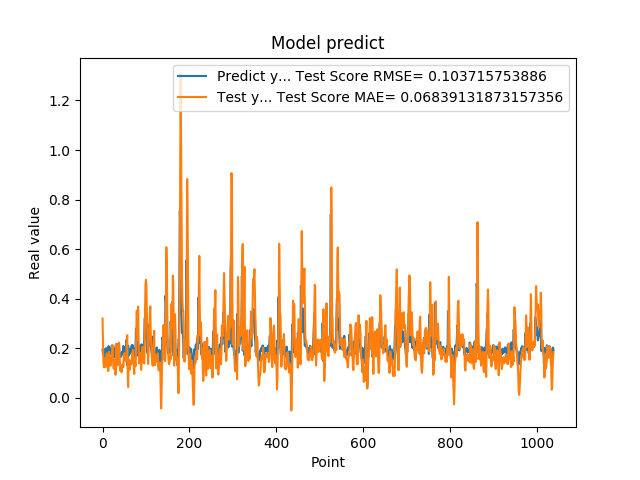

Data behind this chart, as committed beside it:
1.935185045003890991e-01, 3.192581835014634550e-01
1.787700653076171875e-01, 2.281787471804540557e-01
1.761920750141144076e-01, 1.460412382747001692e-01
1.861467957496643066e-01, 1.221751321396720713e-01
1.954913884401321134e-01, 1.322618737061690419e-01
1.660518944263458530e-01, 1.592898299128044926e-01
1.907722949981689176e-01, 1.300046808109514285e-01
1.898660957813262939e-01, 1.236328531122716096e-01
2.001174986362457275e-01, 1.580717619246063410e-01
1.948629021644592563e-01, 1.709607035361489780e-01
1.779100298881530762e-01, 1.781425870166384318e-01
1.810636967420578003e-01, 1.466012464143978400e-01
1.635809391736984530e-01, 1.277426503296252014e-01
1.916799396276473999e-01, 1.073825435651903776e-01
2.085516005754470825e-01, 1.211390044597142474e-01
1.828240007162094394e-01, 1.849947560876436248e-01
1.857409924268722534e-01, 1.719077649008886599e-01
1.752161234617233276e-01, 1.411469762361937386e-01
1.845117062330245972e-01, 1.303940587921680883e-01
1.984785944223403931e-01, 1.286397704037785250e-01
1.841159015893935880e-01, 1.609755595234062531e-01
2.104043960571288785e-01, 1.604644091353318314e-01
2.088565975427627841e-01, 1.761740579239722271e-01
1.900728046894073209e-01, 2.123610527632096567e-01
1.658952832221984863e-01, 1.830482922939384305e-01
1.852532625198364535e-01, 1.227016245365026709e-01
1.799222826957702359e-01, 1.161419094164953814e-01
1.978618204593658447e-01, 1.364044441565930021e-01
1.711323857307434082e-01, 1.534413985035672778e-01
1.623787879943847379e-01, 1.406208167727121816e-01
2.059821039438247958e-01, 9.223634717294057483e-02
2.158481031656264981e-01, 1.374336118313930766e-01
1.768843084573745450e-01, 2.158033727695808368e-01
1.834106147289275845e-01, 1.722243031290271176e-01
1.805770993232727051e-01, 1.295177923824115396e-01
2.012096941471099854e-01, 1.347712324245566584e-01
2.066745012998580933e-01, 1.588491102641977071e-01
2.195876985788345337e-01, 1.962812289123836984e-01
1.944769918918609619e-01, 2.219055833482016793e-01
1.704634428024291992e-01, 2.036344807536570323e-01
1.750701963901519775e-01, 1.352027613078340407e-01
1.796004772186279297e-01, 1.089769132255985623e-01
1.640222966670989990e-01, 1.217139644684657185e-01
1.769366562366485596e-01, 1.060552018601738505e-01
1.781685650348663330e-01, 1.023270196112735370e-01
1.855484992265701294e-01, 1.223666772101462130e-01
1.732649058103561401e-01, 1.342742198586371616e-01
1.832000017166137418e-01, 1.273431702634796048e-01
2.088083624839782715e-01, 1.240616496815002551e-01
1.873752027750015536e-01, 1.727241699278168896e-01
1.986005455255508423e-01, 1.790020481659896079e-01
1.863885968923568726e-01, 1.652958491354592774e-01
1.885485500097274780e-01, 1.639159926614334462e-01
1.833238750696182529e-01, 1.500719349314924012e-01
2.096922993659972867e-01, 1.457658265677110876e-01
2.330529242753982544e-01, 1.740589959078578386e-01
2.151579260826110562e-01, 2.442061232560754636e-01
1.312076449394226074e-01, 2.521120085381573506e-01
1.684847325086593628e-01, 9.952338963307436059e-02
2.097207009792327881e-01, 4.303125376727838514e-02
1.697814613580703458e-01, 1.514944152045639703e-01
... 979 more rows
